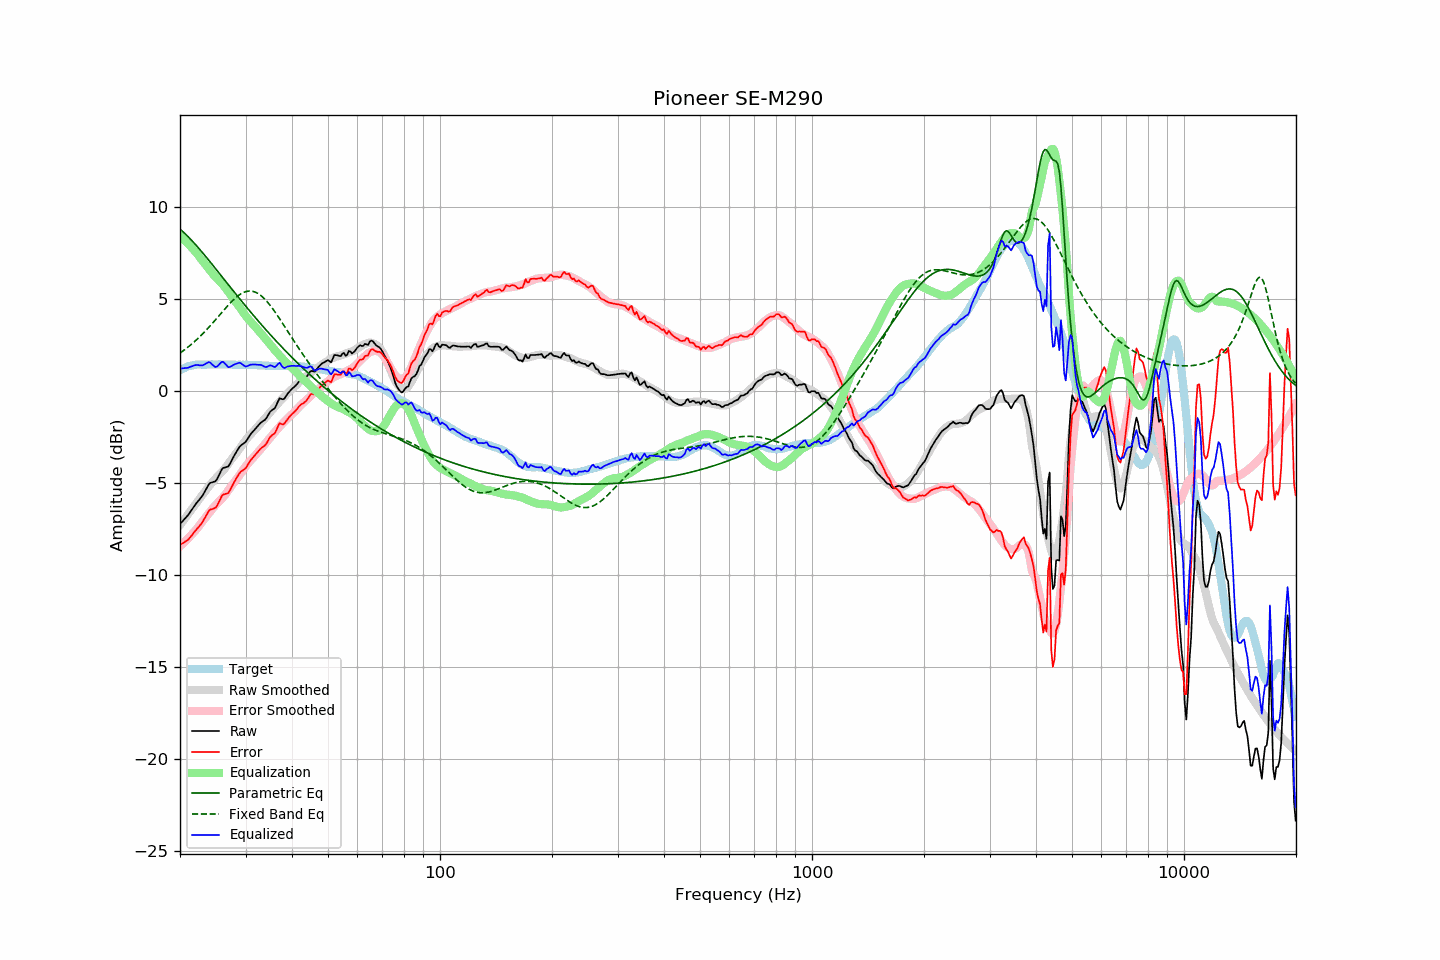

Data behind this chart, as committed beside it:
frequency, raw, error, smoothed, error_smoothed, equalization, parametric_eq, fixed_band_eq, equalized_raw, equalized_smoothed, target
20.00, -7.22, -8.34, -7.28, -8.43, 8.43, 8.80, 2.07, 1.21, 1.15, 1.12
20.20, -7.12, -8.29, -7.16, -8.35, 8.35, 8.72, 2.13, 1.23, 1.19, 1.17
20.40, -7.03, -8.25, -7.04, -8.27, 8.27, 8.64, 2.19, 1.24, 1.23, 1.22
20.61, -6.93, -8.18, -6.92, -8.18, 8.18, 8.56, 2.26, 1.25, 1.26, 1.25
20.81, -6.84, -8.14, -6.80, -8.09, 8.09, 8.48, 2.32, 1.26, 1.29, 1.30
21.02, -6.74, -8.08, -6.69, -8.01, 8.01, 8.39, 2.39, 1.27, 1.32, 1.34
21.23, -6.61, -7.97, -6.57, -7.91, 7.91, 8.30, 2.46, 1.31, 1.34, 1.36
21.44, -6.49, -7.87, -6.45, -7.82, 7.82, 8.21, 2.53, 1.33, 1.37, 1.38
21.66, -6.36, -7.76, -6.34, -7.72, 7.72, 8.12, 2.61, 1.36, 1.39, 1.40
21.87, -6.23, -7.64, -6.22, -7.63, 7.63, 8.02, 2.69, 1.40, 1.41, 1.41
22.09, -6.11, -7.54, -6.11, -7.53, 7.53, 7.92, 2.76, 1.42, 1.42, 1.43
22.31, -6.01, -7.45, -5.99, -7.42, 7.42, 7.83, 2.85, 1.42, 1.43, 1.44
22.54, -5.90, -7.34, -5.86, -7.30, 7.30, 7.72, 2.93, 1.40, 1.44, 1.44
22.76, -5.79, -7.23, -5.74, -7.19, 7.19, 7.62, 3.01, 1.40, 1.44, 1.44
22.99, -5.68, -7.11, -5.63, -7.07, 7.07, 7.52, 3.10, 1.40, 1.45, 1.43
23.22, -5.53, -6.96, -5.52, -6.97, 6.97, 7.42, 3.19, 1.44, 1.45, 1.43
23.45, -5.37, -6.80, -5.41, -6.86, 6.86, 7.31, 3.28, 1.49, 1.45, 1.43
23.69, -5.21, -6.66, -5.30, -6.74, 6.74, 7.20, 3.38, 1.53, 1.45, 1.44
23.92, -5.05, -6.49, -5.18, -6.63, 6.63, 7.10, 3.47, 1.58, 1.45, 1.44
24.16, -4.98, -6.42, -5.06, -6.51, 6.51, 6.99, 3.57, 1.53, 1.45, 1.44
24.40, -4.96, -6.41, -4.96, -6.40, 6.40, 6.88, 3.66, 1.45, 1.45, 1.45
24.65, -4.93, -6.37, -4.85, -6.30, 6.30, 6.77, 3.76, 1.37, 1.45, 1.44
24.89, -4.90, -6.34, -4.76, -6.20, 6.20, 6.66, 3.86, 1.31, 1.45, 1.44
25.14, -4.79, -6.23, -4.67, -6.11, 6.11, 6.56, 3.97, 1.33, 1.45, 1.44
25.39, -4.61, -6.06, -4.58, -6.02, 6.02, 6.45, 4.07, 1.42, 1.45, 1.45
25.65, -4.43, -5.88, -4.49, -5.94, 5.94, 6.34, 4.17, 1.51, 1.45, 1.45
25.91, -4.25, -5.70, -4.40, -5.84, 5.84, 6.23, 4.27, 1.59, 1.45, 1.44
26.16, -4.17, -5.61, -4.30, -5.75, 5.75, 6.12, 4.37, 1.58, 1.45, 1.44
26.43, -4.15, -5.59, -4.19, -5.64, 5.64, 6.01, 4.47, 1.49, 1.44, 1.44
26.69, -4.12, -5.56, -4.08, -5.52, 5.52, 5.90, 4.57, 1.40, 1.44, 1.44
26.96, -4.10, -5.54, -3.95, -5.39, 5.39, 5.79, 4.67, 1.30, 1.44, 1.44
27.23, -3.96, -5.40, -3.83, -5.27, 5.27, 5.68, 4.76, 1.31, 1.44, 1.44
27.50, -3.79, -5.23, -3.71, -5.15, 5.15, 5.57, 4.85, 1.36, 1.44, 1.44
27.77, -3.63, -5.06, -3.59, -5.03, 5.03, 5.46, 4.94, 1.40, 1.44, 1.43
28.05, -3.46, -4.89, -3.48, -4.92, 4.92, 5.35, 5.02, 1.46, 1.44, 1.43
28.33, -3.32, -4.74, -3.37, -4.81, 4.81, 5.24, 5.10, 1.49, 1.43, 1.42
28.62, -3.17, -4.60, -3.26, -4.69, 4.69, 5.13, 5.17, 1.52, 1.43, 1.42
28.90, -3.03, -4.46, -3.14, -4.57, 4.57, 5.03, 5.23, 1.54, 1.43, 1.43
29.19, -2.94, -4.36, -3.01, -4.44, 4.44, 4.92, 5.29, 1.51, 1.43, 1.42
29.48, -2.88, -4.31, -2.89, -4.32, 4.32, 4.81, 5.33, 1.44, 1.43, 1.43
29.78, -2.82, -4.24, -2.76, -4.19, 4.19, 4.71, 5.37, 1.37, 1.43, 1.42
30.08, -2.74, -4.17, -2.65, -4.07, 4.07, 4.60, 5.40, 1.33, 1.43, 1.43
30.38, -2.60, -4.02, -2.54, -3.96, 3.96, 4.50, 5.42, 1.36, 1.42, 1.42
30.68, -2.46, -3.88, -2.44, -3.86, 3.86, 4.39, 5.43, 1.40, 1.42, 1.42
30.99, -2.33, -3.75, -2.35, -3.77, 3.77, 4.29, 5.43, 1.44, 1.42, 1.42
31.30, -2.23, -3.64, -2.25, -3.67, 3.67, 4.18, 5.42, 1.44, 1.42, 1.41
31.61, -2.13, -3.54, -2.16, -3.58, 3.58, 4.08, 5.40, 1.45, 1.42, 1.41
31.93, -2.03, -3.44, -2.06, -3.47, 3.47, 3.98, 5.37, 1.44, 1.41, 1.41
32.24, -1.94, -3.34, -1.96, -3.37, 3.37, 3.88, 5.33, 1.43, 1.41, 1.40
32.57, -1.84, -3.24, -1.86, -3.27, 3.27, 3.77, 5.27, 1.43, 1.40, 1.40
32.89, -1.74, -3.14, -1.77, -3.17, 3.17, 3.67, 5.21, 1.43, 1.40, 1.40
33.22, -1.67, -3.06, -1.67, -3.07, 3.07, 3.57, 5.14, 1.40, 1.40, 1.39
33.55, -1.61, -3.00, -1.57, -2.96, 2.96, 3.47, 5.06, 1.36, 1.39, 1.39
33.89, -1.55, -2.93, -1.47, -2.85, 2.85, 3.37, 4.97, 1.31, 1.39, 1.38
34.23, -1.43, -2.81, -1.36, -2.74, 2.74, 3.28, 4.88, 1.31, 1.38, 1.38
34.57, -1.28, -2.65, -1.26, -2.64, 2.64, 3.18, 4.77, 1.36, 1.38, 1.37
34.92, -1.13, -2.50, -1.16, -2.53, 2.53, 3.08, 4.67, 1.40, 1.37, 1.37
35.27, -1.05, -2.41, -1.06, -2.43, 2.43, 2.99, 4.55, 1.38, 1.37, 1.36
35.62, -0.99, -2.35, -0.96, -2.33, 2.33, 2.89, 4.43, 1.34, 1.37, 1.36
35.97, -0.93, -2.29, -0.86, -2.23, 2.23, 2.80, 4.31, 1.30, 1.36, 1.36
... 635 more rows
